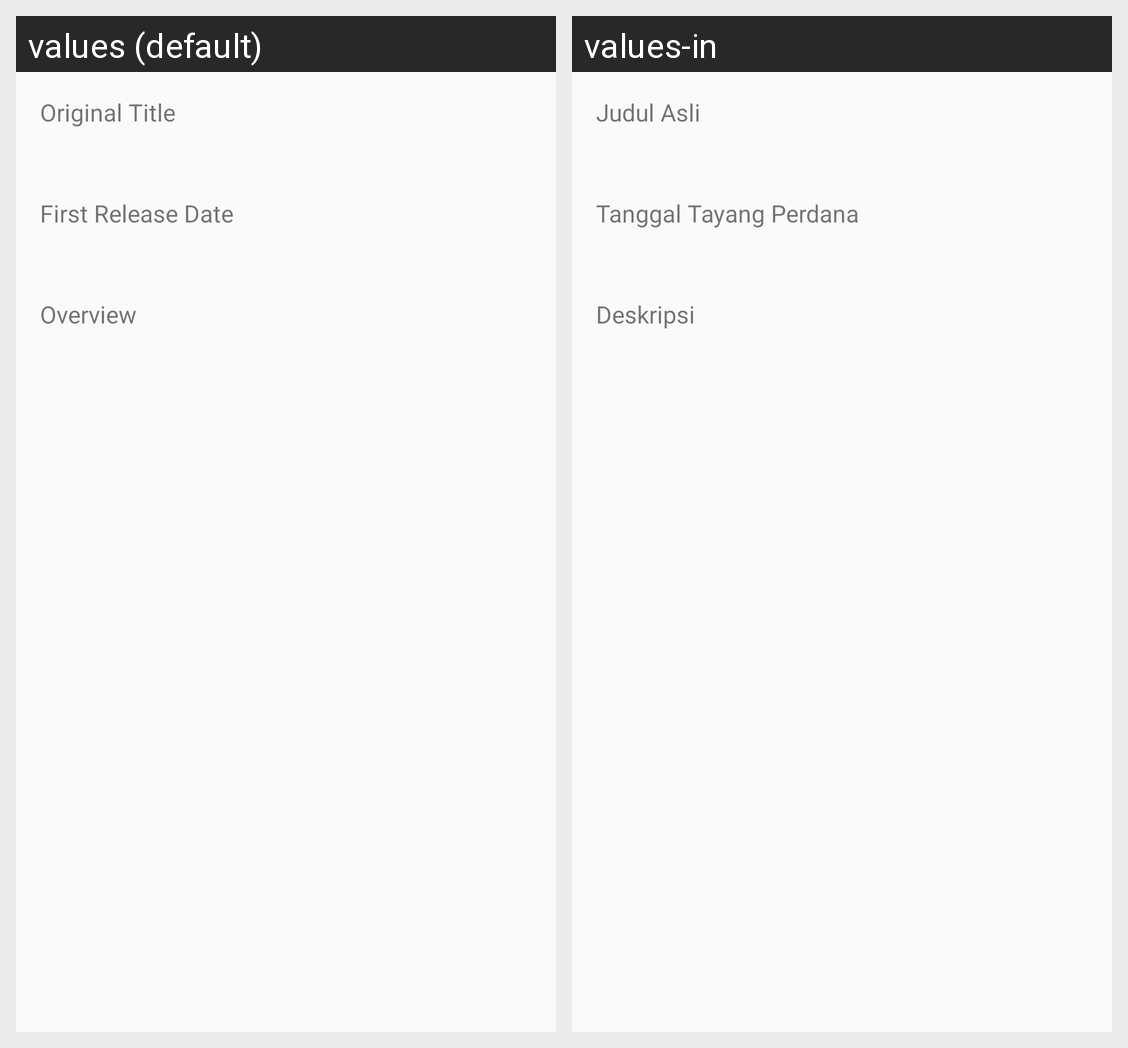

Here is an Android app screen in its default locale and in the app's own translations. Write out the translated-string differences for the strings that appear on this screen.
Android screen res/layout/information_tv.xml rendered under 2 locales, left to right: values (default), values-in. Device: Nexus 5 (rendered at 1080×1920; each locale shown at half size, 540×960, under a caption strip naming it); theme AppTheme.
Strings drawn on this screen, with the default value and each locale's value (text and hints the layout hard-codes, and strings that could not be matched under every locale, appear in the picture but are not listed):

original_title
  values: Original Title
  values-in: Judul Asli

first_release_date
  values: First Release Date
  values-in: Tanggal Tayang Perdana

overview
  values: Overview
  values-in: Deskripsi
